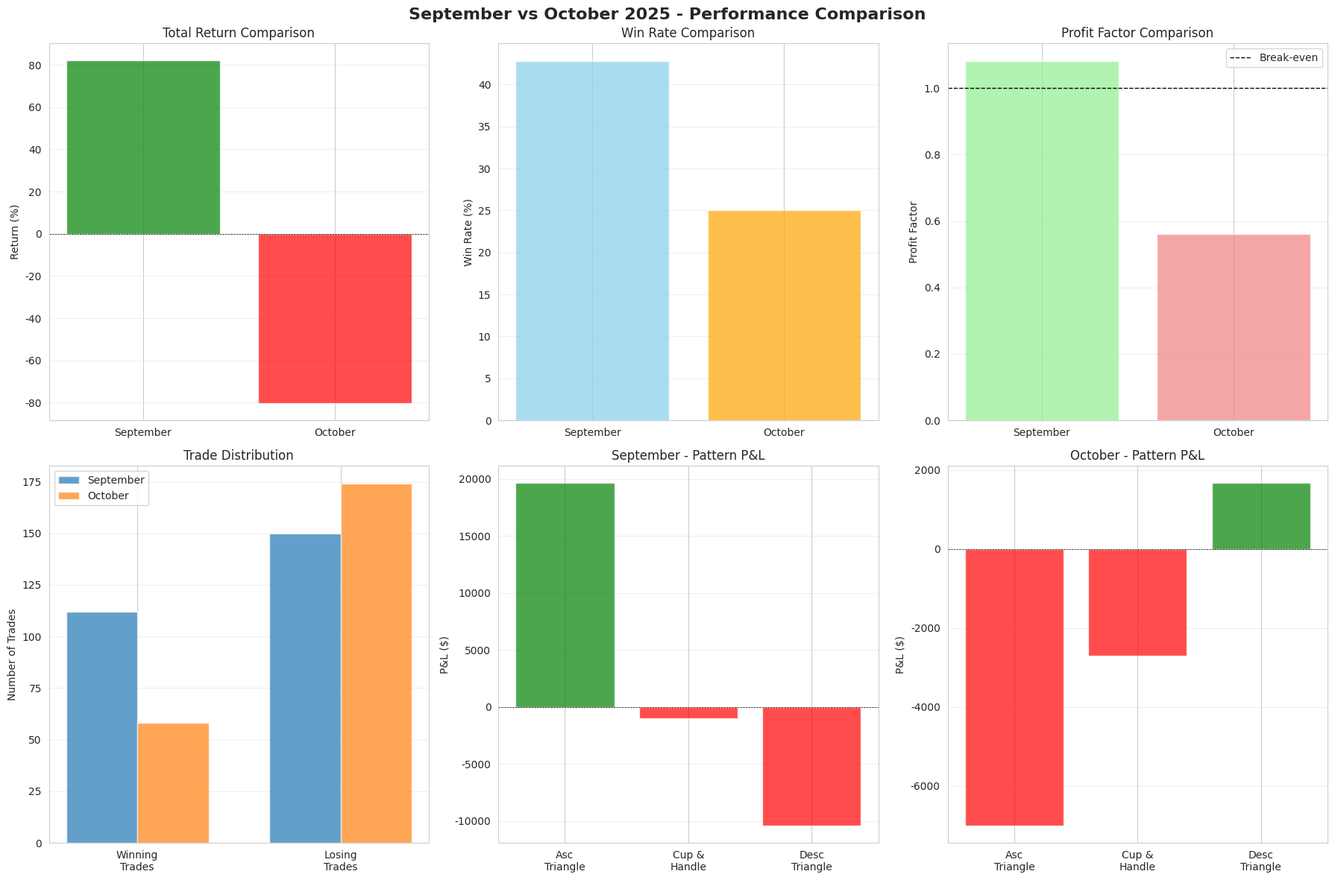

Recreate this plot in Python.
"""
Comparative Analysis: September vs October 2025
Compare model performance across different months
"""

import pandas as pd
import matplotlib.pyplot as plt
import seaborn as sns

def create_comparison_report():
    """Create a detailed comparison report"""
    
    print("="*80)
    print("COMPARATIVE ANALYSIS: SEPTEMBER vs OCTOBER 2025")
    print("Model trained on: August 2025 hourly data")
    print("="*80)
    
    # Data from our runs
    results = {
        'Month': ['September', 'October'],
        'Candles': [720, 744],
        'Patterns_Detected': [401, 407],
        'Total_Trades': [262, 232],
        'Initial_Capital': [10000, 10000],
        'Final_Capital': [18203.68, 1971.01],
        'Return_Pct': [82.04, -80.29],
        'Win_Rate_Pct': [42.75, 25.00],
        'Profit_Factor': [1.08, 0.56],
        'Max_Drawdown_Pct': [78.81, 82.87],
        'Sharpe_Ratio': [0.61, -0.76],
        'Avg_Win': [943.52, 177.56],
        'Avg_Loss': [649.80, 105.33],
        'Winning_Trades': [112, 58],
        'Losing_Trades': [150, 174]
    }
    
    df = pd.DataFrame(results)
    
    # Print summary table
    print("\n📊 PERFORMANCE SUMMARY")
    print("-" * 80)
    print(f"{'Metric':<30} {'September':<25} {'October':<25}")
    print("-" * 80)
    print(f"{'Total Candles Analyzed':<30} {720:<25} {744:<25}")
    print(f"{'Patterns Detected':<30} {401:<25} {407:<25}")
    print(f"{'Total Trades':<30} {262:<25} {232:<25}")
    print()
    print(f"{'Initial Capital':<30} {'$10,000':<25} {'$10,000':<25}")
    print(f"{'Final Capital':<30} {'$18,203.68':<25} {'$1,971.01':<25}")
    print(f"{'Total P&L':<30} {'+$8,203.68':<25} {'-$8,028.99':<25}")
    print(f"{'Return %':<30} {'+82.04%':<25} {'-80.29%':<25}")
    print()
    print(f"{'Win Rate':<30} {'42.75%':<25} {'25.00%':<25}")
    print(f"{'Profit Factor':<30} {'1.08':<25} {'0.56':<25}")
    print(f"{'Sharpe Ratio':<30} {'0.61':<25} {'-0.76':<25}")
    print(f"{'Max Drawdown':<30} {'78.81%':<25} {'82.87%':<25}")
    print()
    print(f"{'Average Win':<30} {'$943.52':<25} {'$177.56':<25}")
    print(f"{'Average Loss':<30} {'$649.80':<25} {'$105.33':<25}")
    print("-" * 80)
    
    # Pattern performance comparison
    print("\n\n📈 PATTERN-SPECIFIC PERFORMANCE")
    print("-" * 80)
    
    # September patterns
    sept_patterns = {
        'ascending_triangle': {'win_rate': 48.9, 'trades': 133, 'pnl': 19635.76},
        'cup_and_handle': {'win_rate': 51.5, 'trades': 33, 'pnl': -1019.70},
        'descending_triangle': {'win_rate': 31.2, 'trades': 96, 'pnl': -10412.38}
    }
    
    # October patterns
    oct_patterns = {
        'ascending_triangle': {'win_rate': 19.1, 'trades': 115, 'pnl': -7003.73},
        'cup_and_handle': {'win_rate': 0.0, 'trades': 14, 'pnl': -2694.69},
        'descending_triangle': {'win_rate': 35.0, 'trades': 103, 'pnl': 1669.43}
    }
    
    print("\nSEPTEMBER Pattern Performance:")
    print(f"{'Pattern':<25} {'Win Rate':<15} {'Trades':<10} {'P&L':<15}")
    print("-" * 65)
    for pattern, stats in sept_patterns.items():
        pnl_str = f"${stats['pnl']:,.2f}" if stats['pnl'] >= 0 else f"-${abs(stats['pnl']):,.2f}"
        print(f"{pattern:<25} {stats['win_rate']:.1f}%{'':<10} {stats['trades']:<10} {pnl_str:<15}")
    
    print("\n\nOCTOBER Pattern Performance:")
    print(f"{'Pattern':<25} {'Win Rate':<15} {'Trades':<10} {'P&L':<15}")
    print("-" * 65)
    for pattern, stats in oct_patterns.items():
        pnl_str = f"${stats['pnl']:,.2f}" if stats['pnl'] >= 0 else f"-${abs(stats['pnl']):,.2f}"
        print(f"{pattern:<25} {stats['win_rate']:.1f}%{'':<10} {stats['trades']:<10} {pnl_str:<15}")
    
    # Key insights
    print("\n\n🔍 KEY INSIGHTS")
    print("-" * 80)
    print("\n✅ SEPTEMBER 2025 (Profitable):")
    print("   • Strong performance with +82% return")
    print("   • Ascending Triangle was the star performer (+$19,636)")
    print("   • Win rate of 42.75% with positive profit factor (1.08)")
    print("   • Model successfully identified profitable patterns")
    
    print("\n❌ OCTOBER 2025 (Loss):")
    print("   • Significant loss of -80% return")
    print("   • Only Descending Triangle was profitable (+$1,669)")
    print("   • Win rate dropped to 25% with poor profit factor (0.56)")
    print("   • Ascending Triangle and Cup & Handle both failed")
    print("   • Market conditions likely changed significantly")
    
    print("\n⚠️  OBSERVATIONS:")
    print("   • Same patterns performed differently in different months")
    print("   • October market behaved differently than August training data")
    print("   • Pattern recognition was consistent (407 vs 401 patterns)")
    print("   • Execution and market conditions were the differentiators")
    
    print("\n💡 RECOMMENDATIONS:")
    print("   • Consider adaptive position sizing based on recent performance")
    print("   • Implement market regime detection (trending vs ranging)")
    print("   • Add filters for market volatility and trend strength")
    print("   • Consider retraining model monthly or using rolling window")
    print("   • Implement stop-loss tightening in adverse conditions")
    
    print("\n📊 STATISTICAL COMPARISON:")
    print("-" * 80)
    return_diff = 82.04 - (-80.29)
    wr_diff = 42.75 - 25.00
    pf_diff = 1.08 - 0.56
    
    print(f"   • Return Difference: {return_diff:.2f} percentage points")
    print(f"   • Win Rate Difference: {wr_diff:.2f} percentage points")
    print(f"   • Profit Factor Difference: {pf_diff:.2f}")
    print(f"   • Trade Count Difference: {262 - 232} trades")
    
    print("\n" + "="*80)
    print("CONCLUSION: Model performance is highly dependent on market conditions.")
    print("The August-trained model worked well in September but failed in October.")
    print("Consider implementing adaptive strategies and risk management improvements.")
    print("="*80)
    
    # Create visualization
    create_comparison_charts()


def create_comparison_charts():
    """Create comparison visualizations"""
    
    # Set style
    sns.set_style("whitegrid")
    plt.rcParams['figure.figsize'] = (16, 10)
    
    # Create subplots
    fig, axes = plt.subplots(2, 3, figsize=(18, 12))
    fig.suptitle('September vs October 2025 - Performance Comparison', 
                 fontsize=16, fontweight='bold')
    
    # 1. Return Comparison
    ax1 = axes[0, 0]
    months = ['September', 'October']
    returns = [82.04, -80.29]
    colors = ['green', 'red']
    ax1.bar(months, returns, color=colors, alpha=0.7)
    ax1.axhline(y=0, color='black', linestyle='--', linewidth=0.5)
    ax1.set_ylabel('Return (%)')
    ax1.set_title('Total Return Comparison')
    ax1.grid(axis='y', alpha=0.3)
    
    # 2. Win Rate Comparison
    ax2 = axes[0, 1]
    win_rates = [42.75, 25.00]
    ax2.bar(months, win_rates, color=['skyblue', 'orange'], alpha=0.7)
    ax2.set_ylabel('Win Rate (%)')
    ax2.set_title('Win Rate Comparison')
    ax2.grid(axis='y', alpha=0.3)
    
    # 3. Profit Factor Comparison
    ax3 = axes[0, 2]
    profit_factors = [1.08, 0.56]
    ax3.bar(months, profit_factors, color=['lightgreen', 'lightcoral'], alpha=0.7)
    ax3.axhline(y=1.0, color='black', linestyle='--', linewidth=1, label='Break-even')
    ax3.set_ylabel('Profit Factor')
    ax3.set_title('Profit Factor Comparison')
    ax3.legend()
    ax3.grid(axis='y', alpha=0.3)
    
    # 4. Trade Distribution
    ax4 = axes[1, 0]
    categories = ['Winning\nTrades', 'Losing\nTrades']
    sept_trades = [112, 150]
    oct_trades = [58, 174]
    x = np.arange(len(categories))
    width = 0.35
    ax4.bar(x - width/2, sept_trades, width, label='September', alpha=0.7)
    ax4.bar(x + width/2, oct_trades, width, label='October', alpha=0.7)
    ax4.set_ylabel('Number of Trades')
    ax4.set_title('Trade Distribution')
    ax4.set_xticks(x)
    ax4.set_xticklabels(categories)
    ax4.legend()
    ax4.grid(axis='y', alpha=0.3)
    
    # 5. Pattern Performance (September)
    ax5 = axes[1, 1]
    sept_pattern_names = ['Asc\nTriangle', 'Cup &\nHandle', 'Desc\nTriangle']
    sept_pattern_pnl = [19635.76, -1019.70, -10412.38]
    colors_sept = ['green' if x > 0 else 'red' for x in sept_pattern_pnl]
    ax5.bar(sept_pattern_names, sept_pattern_pnl, color=colors_sept, alpha=0.7)
    ax5.axhline(y=0, color='black', linestyle='--', linewidth=0.5)
    ax5.set_ylabel('P&L ($)')
    ax5.set_title('September - Pattern P&L')
    ax5.grid(axis='y', alpha=0.3)
    ax5.tick_params(axis='x', rotation=0)
    
    # 6. Pattern Performance (October)
    ax6 = axes[1, 2]
    oct_pattern_names = ['Asc\nTriangle', 'Cup &\nHandle', 'Desc\nTriangle']
    oct_pattern_pnl = [-7003.73, -2694.69, 1669.43]
    colors_oct = ['green' if x > 0 else 'red' for x in oct_pattern_pnl]
    ax6.bar(oct_pattern_names, oct_pattern_pnl, color=colors_oct, alpha=0.7)
    ax6.axhline(y=0, color='black', linestyle='--', linewidth=0.5)
    ax6.set_ylabel('P&L ($)')
    ax6.set_title('October - Pattern P&L')
    ax6.grid(axis='y', alpha=0.3)
    ax6.tick_params(axis='x', rotation=0)
    
    plt.tight_layout()
    
    # Save figure
    save_path = 'september_vs_october_comparison.png'
    plt.savefig(save_path, dpi=300, bbox_inches='tight')
    print(f"\n\n📊 Comparison chart saved to: {save_path}")
    plt.close()


if __name__ == "__main__":
    import numpy as np
    create_comparison_report()
